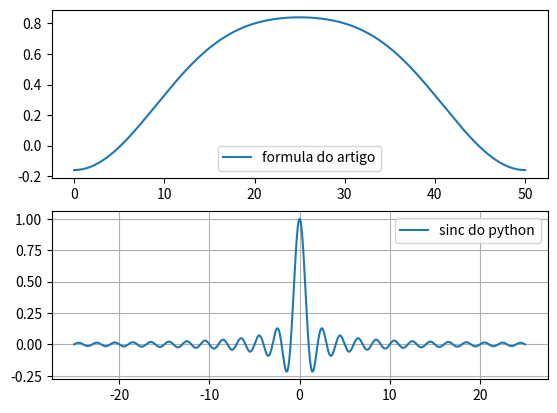

This chart was generated by the following Python code:
import numpy as np
import matplotlib.pyplot as plt
import matplotlib.pyplot as plt

fc = 400
M = 50

# para calcular os valores
i = np.arange(0, M, 0.00001)
i2 = np.arange(-M/2, M/2, 0.00001)

# função passa baixa
w_i = 0.42 - 0.5 * np.cos(2*np.pi*i/M) - 0.08 * np.cos(4*np.pi*i/M)
w_i_2 = np.sinc(i2)


plt.subplot(2, 1, 1)
plt.plot(i, w_i, label="formula do artigo")
plt.legend()

plt.subplot(2, 1, 2)
plt.plot(i2, w_i_2, label="sinc do python")
plt.legend()

plt.grid()
plt.show()